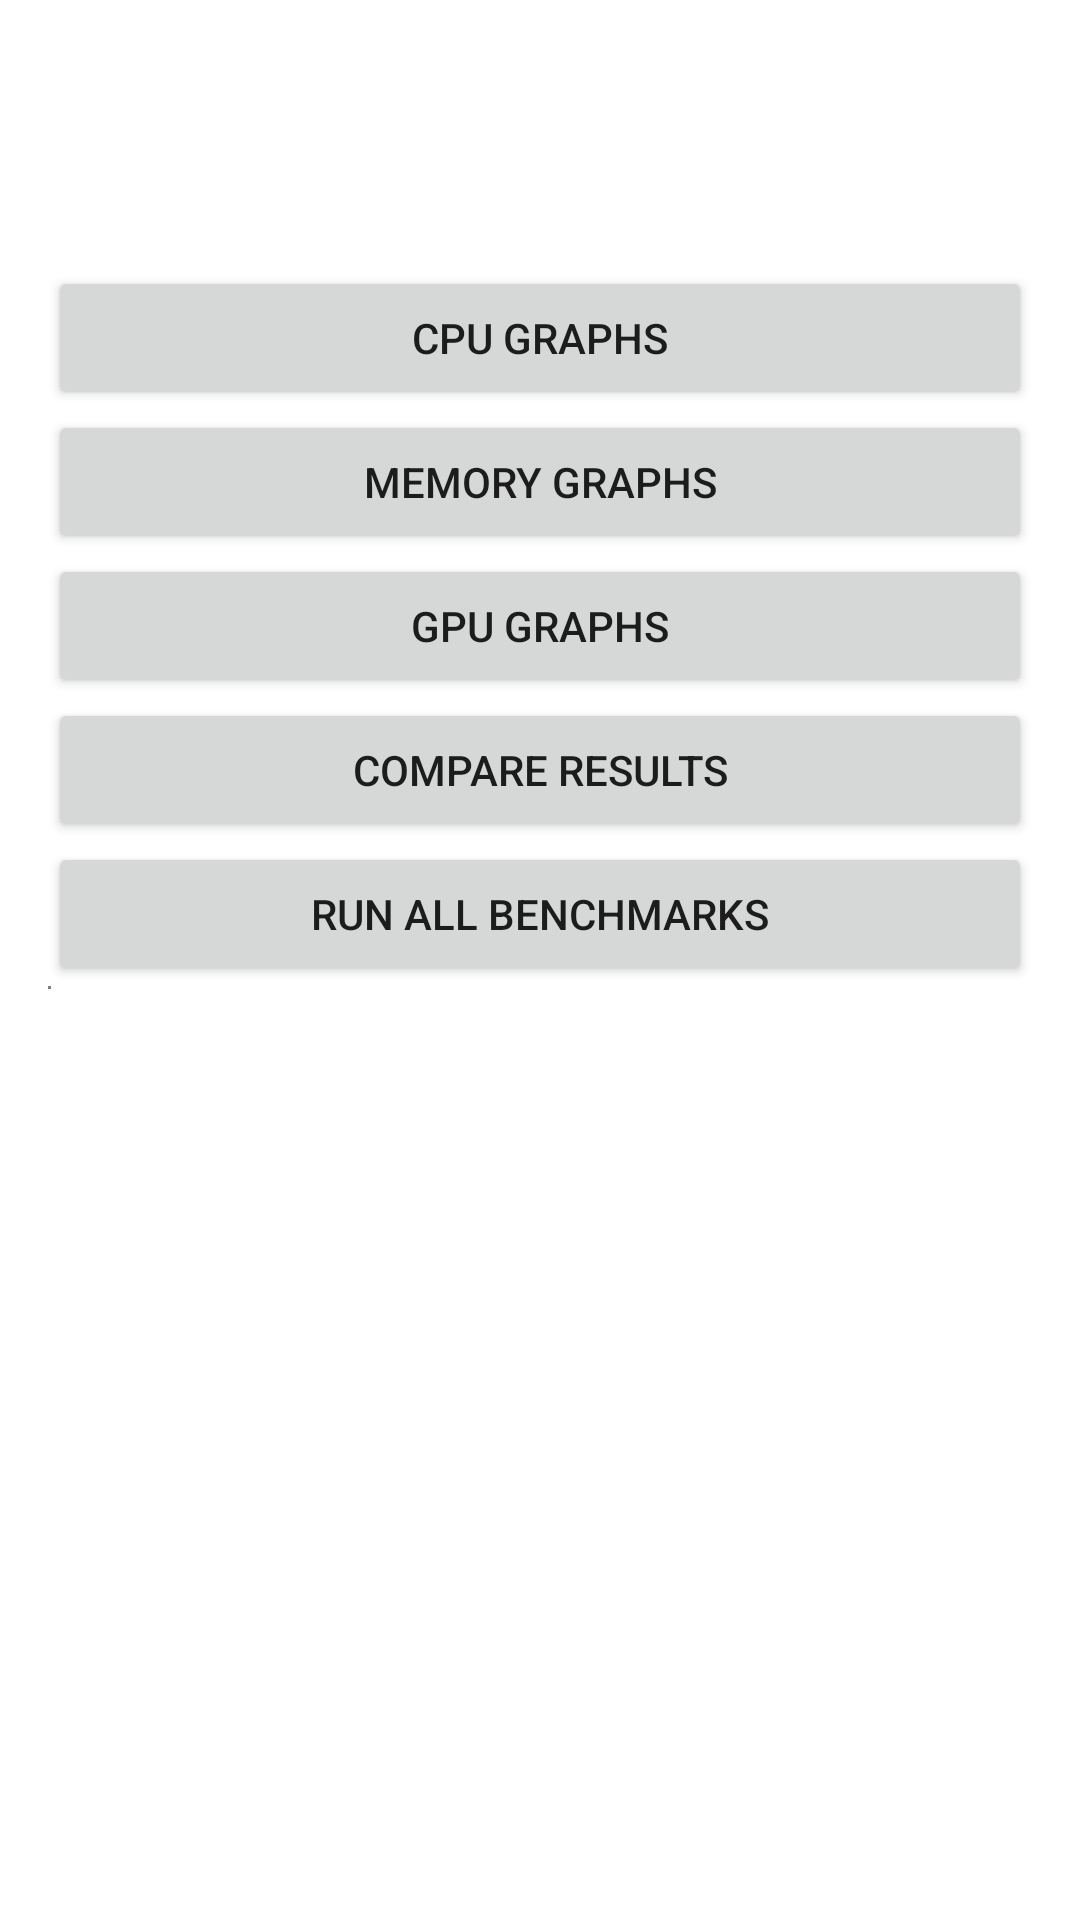

Layout XML and referenced resources for this Android screen:
<!-- AndroidManifest.xml: application theme Theme.BenchmarkAndroidSSC -->
<!-- res/layout/activity_integral_test.xml -->
<?xml version="1.0" encoding="utf-8"?>
<LinearLayout xmlns:android="http://schemas.android.com/apk/res/android"
    android:orientation="vertical"
    android:padding="16dp"
    android:layout_width="match_parent"
    android:layout_height="match_parent">


    <TextView
        android:id="@+id/deviceInfoText"
        android:layout_width="match_parent"
        android:layout_height="wrap_content"
        android:paddingTop="16dp"
        android:textSize="16sp"/>

    <TextView
        android:id="@+id/scoreText"
        android:layout_width="match_parent"
        android:layout_height="wrap_content"
        android:textSize="26sp"
        android:textColor="@android:color/holo_red_dark" />

    <Button
        android:id="@+id/cpuGraphs"
        android:layout_width="match_parent"
        android:layout_height="wrap_content"
        android:text="CPU Graphs"/>

    <Button
        android:id="@+id/memGraphs"
        android:layout_width="match_parent"
        android:layout_height="wrap_content"
        android:text="Memory Graphs"/>

    <Button
        android:id="@+id/gpuGraphs"
        android:layout_width="match_parent"
        android:layout_height="wrap_content"
        android:text="GPU Graphs"/>

    <Button
        android:id="@+id/compareBtn"
        android:layout_width="match_parent"
        android:layout_height="wrap_content"
        android:text="Compare Results"/>

    <Button
        android:id="@+id/runBench"
        android:layout_width="match_parent"
        android:layout_height="wrap_content"
        android:text="Run all benchmarks"/>

    <com.benchmarkandroidscc.app.ui.gpu.GraphicView
        android:id="@+id/gpuView"
        android:layout_width="1dp"
        android:layout_height="1dp" />

</LinearLayout>
<!-- resources referenced by this layout -->
<resources>
  <style name="Theme.BenchmarkAndroidSSC" parent="Theme.MaterialComponents.DayNight.NoActionBar">
          <item name="colorPrimary">@color/purple_500</item>
          <item name="colorPrimaryVariant">@color/purple_700</item>
          <item name="colorOnPrimary">@color/white</item>
      </style>
  <!-- not gathered from this repository: default colours our renderer supplied (Android Studio template values) -->
  <color name="purple_500">#FF6200EE</color>
  <color name="purple_700">#FF3700B3</color>
  <color name="white">#FFFFFFFF</color>
</resources>
